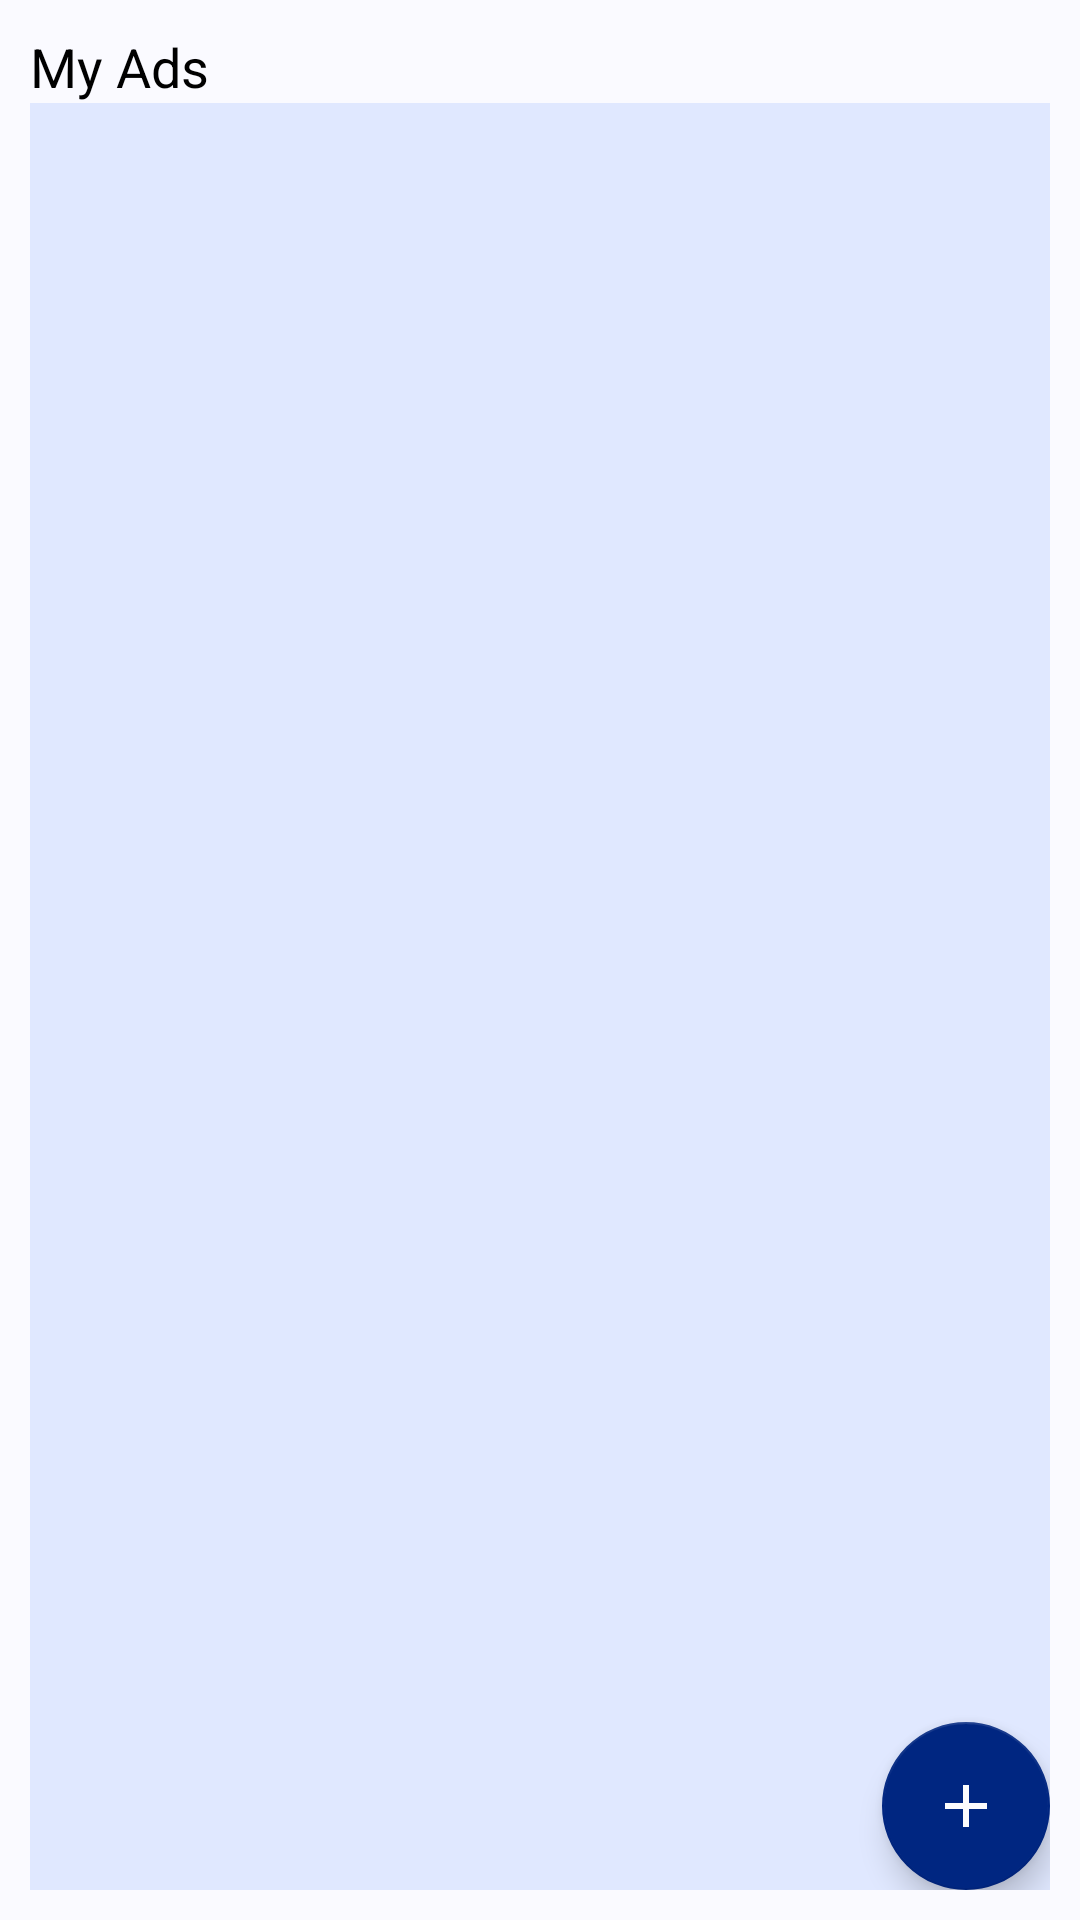

Here is an Android app screen rendered from its layout file. Give the layout XML and the strings, colors and styles it references.
<!-- AndroidManifest.xml: application theme AppTheme -->
<!-- res/layout/activity_my_ads.xml -->
<?xml version="1.0" encoding="utf-8"?>
<RelativeLayout xmlns:android="http://schemas.android.com/apk/res/android"
    xmlns:app="http://schemas.android.com/apk/res-auto"
    xmlns:tools="http://schemas.android.com/tools"
    android:layout_width="match_parent"
    android:layout_height="match_parent"
    android:background="@color/pale_lilac"
    android:orientation="horizontal"
    android:padding="10dp">

    <TextView
        android:id="@+id/tvTitleMyAds"
        android:layout_width="match_parent"
        android:layout_height="wrap_content"
        android:background="@color/transparent"
        android:text="@string/str_my_ads"
        android:textColor="@color/black"
        android:textSize="18sp" />

    <androidx.recyclerview.widget.RecyclerView
        android:id="@+id/rvList2"
        android:layout_width="match_parent"
        android:layout_height="match_parent"
        android:layout_below="@id/tvTitleMyAds"
        android:background="@color/light_blue"
        android:scrollbarSize="8dp"
        android:scrollbars="vertical" />

    <com.google.android.material.floatingactionbutton.FloatingActionButton
        android:id="@+id/fab1"
        android:layout_width="wrap_content"
        android:layout_height="wrap_content"
        android:layout_alignParentEnd="true"
        android:layout_alignParentRight="true"
        android:layout_alignParentBottom="true"
        android:layout_gravity="bottom|end"
        android:layout_margin="@dimen/fab_margin"
        android:src="@drawable/ic_add_black_24dp"
        app:backgroundTint="@color/darkish_blue"
        tools:ignore="RtlHardcoded" />

</RelativeLayout>
<!-- resources referenced by this layout -->
<resources>
  <color name="black">#000000</color>
  <color name="darkish_blue">#002681</color>
  <color name="light_blue">#e0e8ff</color>
  <color name="pale_lilac">#fafaff</color>
  <color name="transparent">#00E0E8FF</color>
  <!-- drawable ic_add_black_24dp (drawable) -->
  <vector xmlns:android="http://schemas.android.com/apk/res/android"
      android:width="24dp"
      android:height="24dp"
      android:alpha="0.99"
      android:viewportWidth="24.0"
      android:viewportHeight="24.0">
      <path
          android:fillColor="#FFFFFF"
          android:pathData="M19,13h-6v6h-2v-6H5v-2h6V5h2v6h6v2z" />
  </vector>
  <string name="str_my_ads">My Ads</string>
  <style name="AppTheme" parent="Theme.AppCompat.Light.DarkActionBar">
          <item name="colorPrimary">@color/colorPrimary</item>
          <item name="colorPrimaryDark">@color/colorPrimaryDark</item>
          <item name="colorAccent">@color/grey</item>
          <item name="android:actionMenuTextColor">@color/darkish_blue</item>
          <item name="android:background">@color/transparent</item>
          <item name="android:textColorPrimary">@color/black_1</item>
          <item name="colorControlNormal">@color/black</item>
          <item name="android:itemTextAppearance">@style/menuItem</item>
      </style>
  <color name="colorPrimary">#002681</color>
  <color name="colorPrimaryDark">#223263</color>
  <color name="grey">#898989</color>
  <color name="black_1">#333333</color>
  <style name="menuItem" parent="Widget.AppCompat.TextView.SpinnerItem">
          <item name="android:textColor">@color/tangerine</item>
      </style>
  <color name="tangerine">#ff9300</color>
</resources>
